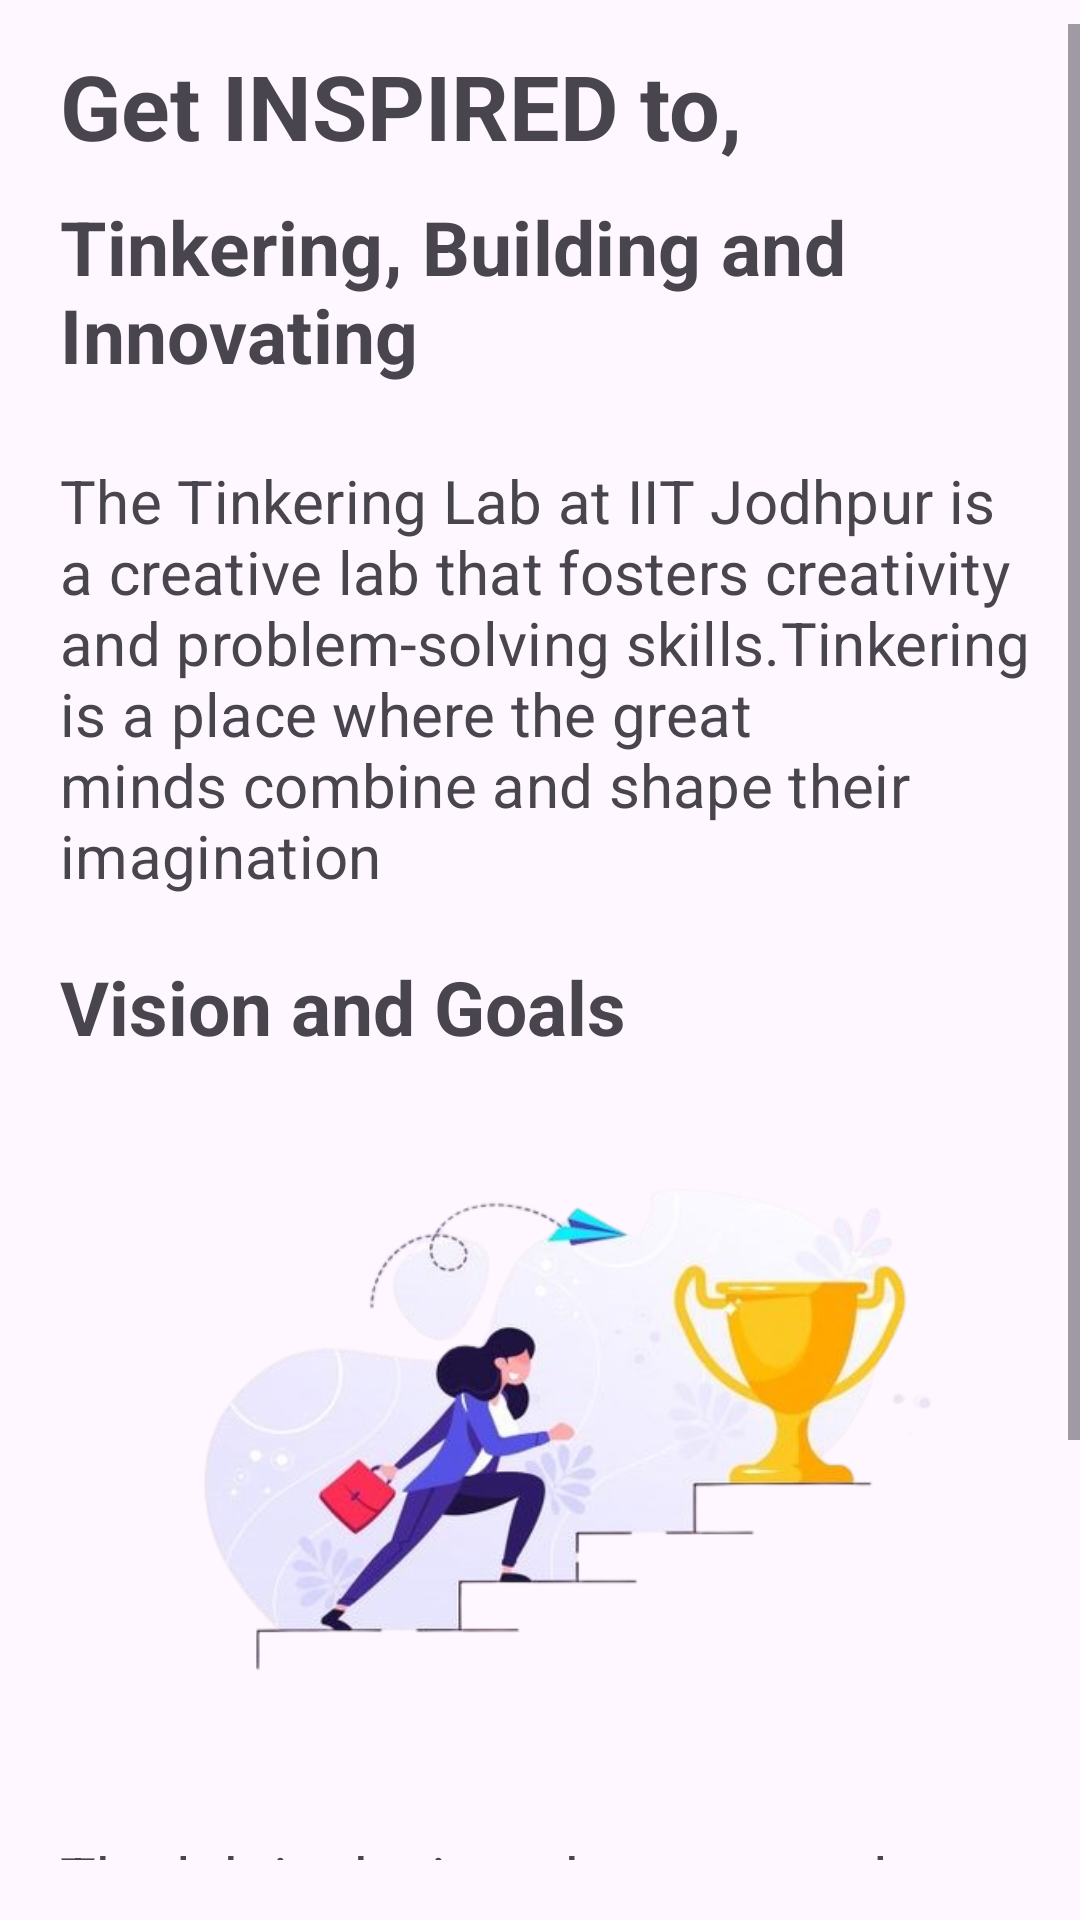

Android layout source for this screen:
<!-- AndroidManifest.xml: application theme Theme.Tinkering -->
<!-- res/layout/fragment_fragment1.xml -->
<?xml version="1.0" encoding="utf-8"?>
<RelativeLayout xmlns:android="http://schemas.android.com/apk/res/android"
    android:layout_width="match_parent"
    android:layout_height="match_parent">

    
    <ScrollView
        android:layout_width="match_parent"
        android:layout_height="wrap_content"
        android:layout_marginTop="8dp"
        android:layout_marginBottom="20dp">

        <LinearLayout
            android:layout_width="match_parent"
            android:layout_height="wrap_content"
            android:orientation="vertical">

            
            <LinearLayout
                android:layout_width="match_parent"
                android:layout_height="wrap_content"
                android:orientation="horizontal"
                android:layout_marginTop="5dp">

                <TextView
                    android:layout_width="wrap_content"
                    android:layout_height="wrap_content"
                    android:text="Get INSPIRED to,"
                    android:textSize="30sp"
                    android:textStyle="bold"
                    android:layout_marginTop="2dp"
                    android:paddingStart="20dp"
                    android:paddingTop="0dp"
                    android:paddingEnd="0dp"
                    android:paddingBottom="0dp"
                    android:fontFamily="sans-serif" />

            </LinearLayout>

            
            <LinearLayout
                android:layout_width="match_parent"
                android:layout_height="wrap_content"
                android:orientation="horizontal">

                <TextView
                    android:layout_width="wrap_content"
                    android:layout_height="wrap_content"
                    android:letterSpacing=".005"
                    android:layout_marginRight="20dp"
                    android:text="Tinkering, Building and Innovating"
                    android:textSize="25sp"
                    android:textStyle="bold"
                    android:paddingStart="20dp"
                    android:paddingTop="0dp"
                    android:paddingEnd="0dp"
                    android:paddingBottom="0dp"
                    android:fontFamily="sans-serif"
                    android:layout_marginTop="10dp" />

            </LinearLayout>

            
            <RelativeLayout
                android:layout_width="match_parent"
                android:layout_height="wrap_content"
                android:paddingTop="25dp"
                android:paddingBottom="10dp">

                <TextView
                    android:id="@+id/textDescription"
                    android:layout_width="wrap_content"
                    android:layout_height="wrap_content"
                    android:text="The Tinkering Lab at IIT Jodhpur is a creative lab that fosters creativity and problem-solving skills.Tinkering is a place where the great minds combine and shape their imagination"
                    android:letterSpacing=".005"
                    android:textSize="20sp"
                    android:paddingStart="20dp"
                    android:paddingTop="0dp"
                    android:paddingEnd="15dp"
                    android:paddingBottom="0dp"
                    android:fontFamily="sans-serif" />


            </RelativeLayout>

            
            <LinearLayout
                android:layout_width="match_parent"
                android:layout_height="wrap_content"
                android:orientation="horizontal">

                <TextView
                    android:layout_width="wrap_content"
                    android:layout_height="wrap_content"
                    android:text="Vision and Goals"
                    android:textSize="25sp"
                    android:textStyle="bold"
                    android:paddingStart="20dp"
                    android:paddingTop="10dp"
                    android:paddingEnd="0dp"
                    android:paddingBottom="0dp"
                    android:fontFamily="sans-serif" />

            </LinearLayout>

            
            <LinearLayout
                android:layout_width="match_parent"
                android:layout_height="wrap_content"
                android:orientation="horizontal">

                <ImageView
                    android:id="@+id/imageView2"
                    android:layout_width="match_parent"
                    android:layout_height="200dp"
                    android:src="@drawable/stair_successs_girl"
                    android:layout_marginTop="20dp"
                    android:layout_marginBottom="20dp"
                    android:paddingStart="20dp"/>

            </LinearLayout>

            
            <LinearLayout
                android:layout_width="match_parent"
                android:layout_height="wrap_content"
                android:orientation="horizontal">

                <TextView
                    android:layout_width="wrap_content"
                    android:layout_height="wrap_content"
                    android:text="The lab is designed as a complete space that encourages people to think, design, and prototype specific solutions. Our goal is to empower people to turn their knowledge into practical application and tangible results."
                    android:textSize="20sp"
                    android:paddingStart="20dp"
                    android:paddingTop="20dp"
                    android:paddingEnd="20dp"
                    android:paddingBottom="20dp"
                    android:fontFamily="sans-serif" />


            </LinearLayout>

        </LinearLayout>

    </ScrollView>

</RelativeLayout>
<!-- resources referenced by this layout -->
<resources>
  <color name="black">#000000</color>
  <!-- drawable stair_successs_girl: png bitmap (drawable, 139415 bytes) -->
  <style name="Theme.Tinkering" parent="Base.Theme.Tinkering" />
  <style name="Base.Theme.Tinkering" parent="Theme.Material3.DayNight.NoActionBar">
          
          
      </style>
</resources>
